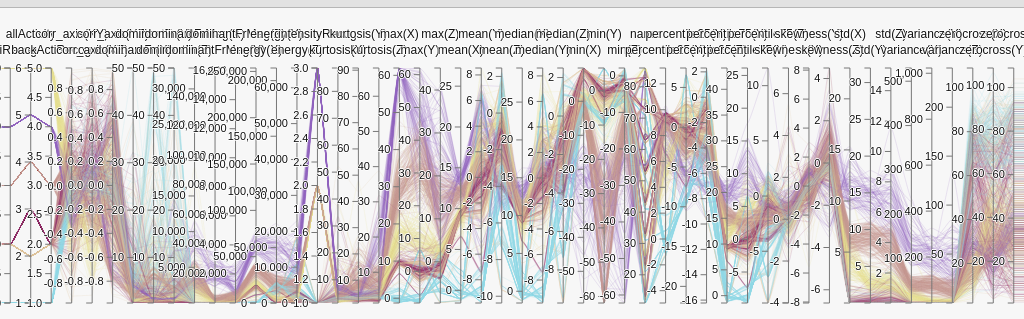
D3 v2 page, settled after 480 driven frames (8 s of simulated time); the page loaded 1 data file(s).


// ── original.js
// Parallel Coordinates
// Copyright (c) 2012, Kai Chang
// Released under the BSD License: http://opensource.org/licenses/BSD-3-Clause

var width = document.body.clientWidth,
    height = d3.max([document.body.clientHeight-540, 240]);

var m = [60, 0, 10, 0],
    w = width - m[1] - m[3],
    h = height - m[0] - m[2],
    xscale = d3.scale.ordinal().rangePoints([0, w], 1),
    yscale = {},
    dragging = {},
    line = d3.svg.line(),
    axis = d3.svg.axis().orient("left").ticks(1+height/50),
    data,
    foreground,
    background,
    highlighted,
    dimensions,                           
    legend,
    render_speed = 50,
    brush_count = 0,
    excluded_groups = [];

var colors = {
  "Activity1": [185,56,73],
  "Activity2": [37,50,75],
  "Activity3": [325,50,39],
  "Activity4": [10,28,67],
  "Activity5": [271,39,57],
  "Activity6": [56,58,73],
  //  "Baby Foods": [185,56,73],
  //"Baked Products": [37,50,75],
  //"Beef Products": [325,50,39],
  //"Beverages": [10,28,67],
  //"Breakfast Cereals": [271,39,57],
  //"Cereal Grains and Pasta": [56,58,73],
  //"Dairy and Egg Products": [28,100,52],
  //"Ethnic Foods": [41,75,61],
  //"Fast Foods": [60,86,61],
  //"Fats and Oils": [30,100,73],
  //"Finfish and Shellfish Products": [318,65,67],
  //"Fruits and Fruit Juices": [274,30,76],
  //"Lamb, Veal, and Game Products": [20,49,49],
  //"Legumes and Legume Products": [334,80,84],
  //"Meals, Entrees, and Sidedishes": [185,80,45],
  //"Nut and Seed Products": [10,30,42],
  //"Pork Products": [339,60,49],
  //"Poultry Products": [359,69,49],
  //"Restaurant Foods": [204,70,41],
  //"Sausages and Luncheon Meats": [1,100,79],
  //"Snacks": [189,57,75],
  //"Soups, Sauces, and Gravies": [110,57,70],
  //"Spices and Herbs": [214,55,79],
  //"Sweets": [339,60,75],
  //"Vegetables and Vegetable Products": [120,56,40]
};

// Scale chart and canvas height
d3.select("#chart")
    .style("height", (h + m[0] + m[2]) + "px")

d3.selectAll("canvas")
    .attr("width", w)
    .attr("height", h)
    .style("padding", m.join("px ") + "px");


// Foreground canvas for primary view
foreground = document.getElementById('foreground').getContext('2d');
foreground.globalCompositeOperation = "destination-over";
foreground.strokeStyle = "rgba(0,100,160,0.1)";
foreground.lineWidth = 1.7;
foreground.fillText("Loading...",w/2,h/2);

// Highlight canvas for temporary interactions
highlighted = document.getElementById('highlight').getContext('2d');
highlighted.strokeStyle = "rgba(0,100,160,1)";
highlighted.lineWidth = 4;

// Background canvas
background = document.getElementById('background').getContext('2d');
background.strokeStyle = "rgba(0,100,160,0.1)";
background.lineWidth = 1.7;

// SVG for ticks, labels, and interactions
var svg = d3.select("svg")
    .attr("width", w + m[1] + m[3])
    .attr("height", h + m[0] + m[2])
  .append("svg:g")
    .attr("transform", "translate(" + m[3] + "," + m[0] + ")");

// Load the data and visualization
d3.csv("test3.csv", function(raw_data) {
  // Convert quantitative scales to floats
  data = raw_data.map(function(d) {
    for (var k in d) {
      if (!_.isNaN(raw_data[0][k] - 0) && k != 'id') {
        d[k] = parseFloat(d[k]) || 0;
      }
    };
    return d;
  });

  // Extract the list of numerical dimensions and create a scale for each.
  xscale.domain(dimensions = d3.keys(data[0]).filter(function(k) {
    return (_.isNumber(data[0][k])) && (yscale[k] = d3.scale.linear()
      .domain(d3.extent(data, function(d) { return +d[k]; }))
      .range([h, 0]));
  }).sort());

  // Add a group element for each dimension.
  var g = svg.selectAll(".dimension")
      .data(dimensions)
    .enter().append("svg:g")
      .attr("class", "dimension")
      .attr("transform", function(d) { return "translate(" + xscale(d) + ")"; })
      .call(d3.behavior.drag()
        .on("dragstart", function(d) {
          dragging[d] = this.__origin__ = xscale(d);
          this.__dragged__ = false;
          d3.select("#foreground").style("opacity", "0.35");
        })
        .on("drag", function(d) {
          dragging[d] = Math.min(w, Math.max(0, this.__origin__ += d3.event.dx));
          dimensions.sort(function(a, b) { return position(a) - position(b); });
          xscale.domain(dimensions);
          g.attr("transform", function(d) { return "translate(" + position(d) + ")"; });
          brush_count++;
          this.__dragged__ = true;

          // Feedback for axis deletion if dropped
          if (dragging[d] < 12 || dragging[d] > w-12) {
            d3.select(this).select(".background").style("fill", "#b00");
          } else {
            d3.select(this).select(".background").style("fill", null);
          }
        })
        .on("dragend", function(d) {
          if (!this.__dragged__) {
            // no movement, invert axis
            var extent = invert_axis(d);

          } else {
            // reorder axes
            d3.select(this).transition().attr("transform", "translate(" + xscale(d) + ")");

            var extent = yscale[d].brush.extent();
          }

          // remove axis if dragged all the way left
          if (dragging[d] < 12 || dragging[d] > w-12) {
            remove_axis(d,g);
          }

          // TODO required to avoid a bug
          xscale.domain(dimensions);
          update_ticks(d, extent);

          // rerender
          d3.select("#foreground").style("opacity", null);
          brush();
          delete this.__dragged__;
          delete this.__origin__;
          delete dragging[d];
        }))

  // Add an axis and title.
  g.append("svg:g")
      .attr("class", "axis")
      .attr("transform", "translate(0,0)")
      .each(function(d) { d3.select(this).call(axis.scale(yscale[d])); })
    .append("svg:text")
      .attr("text-anchor", "middle")
      .attr("y", function(d,i) { return i%2 == 0 ? -14 : -30 } )
      .attr("x", 0)
      .attr("class", "label")
      .text(String)
      .append("title")
        .text("Click to invert. Drag to reorder");

  // Add and store a brush for each axis.
  g.append("svg:g")
      .attr("class", "brush")
      .each(function(d) { d3.select(this).call(yscale[d].brush = d3.svg.brush().y(yscale[d]).on("brush", brush)); })
    .selectAll("rect")
      .style("visibility", null)
      .attr("x", -23)
      .attr("width", 36)
      .append("title")
        .text("Drag up or down to brush along this axis");

  g.selectAll(".extent")
      .append("title")
        .text("Drag or resize this filter");


  legend = create_legend(colors,brush);

  // Render full foreground
  brush();

});

// copy one canvas to another, grayscale
function gray_copy(source, target) {
  var pixels = source.getImageData(0,0,w,h);
  target.putImageData(grayscale(pixels),0,0);
}

// http://www.html5rocks.com/en/tutorials/canvas/imagefilters/
function grayscale(pixels, args) {
  var d = pixels.data;
  for (var i=0; i<d.length; i+=4) {
    var r = d[i];
    var g = d[i+1];
    var b = d[i+2];
    // CIE luminance for the RGB
    // The human eye is bad at seeing red and blue, so we de-emphasize them.
    var v = 0.2126*r + 0.7152*g + 0.0722*b;
    d[i] = d[i+1] = d[i+2] = v
  }
  return pixels;
};

function create_legend(colors,brush) {
  // create legend
  var legend_data = d3.select("#legend")
    .html("")
    .selectAll(".row")
    .data( _.keys(colors).sort() )

  // filter by group
  var legend = legend_data
    .enter().append("div")
      .attr("title", "Hide group")
      .on("click", function(d) { 
        // toggle food group
        if (_.contains(excluded_groups, d)) {
          d3.select(this).attr("title", "Hide group");
          excluded_groups = _.difference(excluded_groups,[d]);
          brush();
        } else {
          d3.select(this).attr("title", "Show group");
          excluded_groups.push(d);
          brush();
        }
      });

  legend
    .append("span")
    .style("background", function(d,i) { return color(d,0.85)})
    .attr("class", "color-bar");

  legend
    .append("span")
    .attr("class", "tally")
    .text(function(d,i) { return 0});  

  legend
    .append("span")
    .text(function(d,i) { return " " + d});  

  return legend;
}
 
// render polylines i to i+render_speed 
function render_range(selection, i, max, opacity) {
  selection.slice(i,max).forEach(function(d) {
    path(d, foreground, color(d.group,opacity));
  });
};

// simple data table
function data_table(sample) {
  // sort by first column
  var sample = sample.sort(function(a,b) {
    var col = d3.keys(a)[0];
    return a[col] < b[col] ? -1 : 1;
  });

  var table = d3.select("#food-list")
    .html("")
    .selectAll(".row")
      .data(sample)
    .enter().append("div")
      .on("mouseover", highlight)
      .on("mouseout", unhighlight);

  table
    .append("span")
      .attr("class", "color-block")
      .style("background", function(d) { return color(d.group,0.85) })

  table
    .append("span")
      .text(function(d) { return d.name; })
}

// Adjusts rendering speed 
function optimize(timer) {
  var delta = (new Date()).getTime() - timer;
  render_speed = Math.max(Math.ceil(render_speed * 3 / delta), 8);
  render_speed = Math.min(render_speed, 300);
  return (new Date()).getTime();
}

// Feedback on rendering progress
function render_stats(i,n,render_speed) {
  d3.select("#rendered-count").text(i);
  d3.select("#rendered-bar")
    .style("width", (100*i/n) + "%");
  d3.select("#render-speed").text(render_speed);
}

// Feedback on selection
function selection_stats(opacity, n, total) {
  d3.select("#data-count").text(total);
  d3.select("#selected-count").text(n);
  d3.select("#selected-bar").style("width", (100*n/total) + "%");
  d3.select("#opacity").text((""+(opacity*100)).slice(0,4) + "%");
}

// Highlight single polyline
function highlight(d) {
  d3.select("#foreground").style("opacity", "0.25");
  d3.selectAll(".row").style("opacity", function(p) { return (d.group == p) ? null : "0.3" });
  path(d, highlighted, color(d.group,1));
}

// Remove highlight
function unhighlight() {
  d3.select("#foreground").style("opacity", null);
  d3.selectAll(".row").style("opacity", null);
  highlighted.clearRect(0,0,w,h);
}

function invert_axis(d) {
  // save extent before inverting
  if (!yscale[d].brush.empty()) {
    var extent = yscale[d].brush.extent();
  }
  if (yscale[d].inverted == true) {
    yscale[d].range([h, 0]);
    d3.selectAll('.label')
      .filter(function(p) { return p == d; })
      .style("text-decoration", null);
    yscale[d].inverted = false;
  } else {
    yscale[d].range([0, h]);
    d3.selectAll('.label')
      .filter(function(p) { return p == d; })
      .style("text-decoration", "underline");
    yscale[d].inverted = true;
  }
  return extent;
}

// Draw a single polyline
/*
function path(d, ctx, color) {
  if (color) ctx.strokeStyle = color;
  var x = xscale(0)-15;
      y = yscale[dimensions[0]](d[dimensions[0]]);   // left edge
  ctx.beginPath();
  ctx.moveTo(x,y);
  dimensions.map(function(p,i) {
    x = xscale(p),
    y = yscale[p](d[p]);
    ctx.lineTo(x, y);
  });
  ctx.lineTo(x+15, y);                               // right edge
  ctx.stroke();
}
*/

function path(d, ctx, color) {
  if (color) ctx.strokeStyle = color;
  ctx.beginPath();
  var x0 = xscale(0)-15,
      y0 = yscale[dimensions[0]](d[dimensions[0]]);   // left edge
  ctx.moveTo(x0,y0);
  dimensions.map(function(p,i) {
    var x = xscale(p),
        y = yscale[p](d[p]);
    var cp1x = x - 0.88*(x-x0);
    var cp1y = y0;
    var cp2x = x - 0.12*(x-x0);
    var cp2y = y;
    ctx.bezierCurveTo(cp1x, cp1y, cp2x, cp2y, x, y);
    x0 = x;
    y0 = y;
  });
  ctx.lineTo(x0+15, y0);                               // right edge
  ctx.stroke();
};

function color(d,a) {
  var c = colors[d];
  return ["hsla(",c[0],",",c[1],"%,",c[2],"%,",a,")"].join("");
}

function position(d) {
  var v = dragging[d];
  return v == null ? xscale(d) : v;
}

// Handles a brush event, toggling the display of foreground lines.
// TODO refactor
function brush() {
  brush_count++;
  var actives = dimensions.filter(function(p) { return !yscale[p].brush.empty(); }),
      extents = actives.map(function(p) { return yscale[p].brush.extent(); });

  // hack to hide ticks beyond extent
  var b = d3.selectAll('.dimension')[0]
    .forEach(function(element, i) {
      var dimension = d3.select(element).data()[0];
      if (_.include(actives, dimension)) {
        var extent = extents[actives.indexOf(dimension)];
        d3.select(element)
          .selectAll('text')
          .style('font-weight', 'bold')
          .style('font-size', '13px')
          .style('display', function() { 
            var value = d3.select(this).data();
            return extent[0] <= value && value <= extent[1] ? null : "none"
          });
      } else {
        d3.select(element)
          .selectAll('text')
          .style('font-size', null)
          .style('font-weight', null)
          .style('display', null);
      }
      d3.select(element)
        .selectAll('.label')
        .style('display', null);
    });
    ;
 
  // bold dimensions with label
  d3.selectAll('.label')
    .style("font-weight", function(dimension) {
      if (_.include(actives, dimension)) return "bold";
      return null;
    });

  // Get lines within extents
  var selected = [];
  data
    .filter(function(d) {
      return !_.contains(excluded_groups, d.group);
    })
    .map(function(d) {
      return actives.every(function(p, dimension) {
        return extents[dimension][0] <= d[p] && d[p] <= extents[dimension][1];
      }) ? selected.push(d) : null;
    });

  // free text search
  var query = d3.select("#search")[0][0].value;
  if (query.length > 0) {
    selected = search(selected, query);
  }

  if (selected.length < data.length && selected.length > 0) {
    d3.select("#keep-data").attr("disabled", null);
    d3.select("#exclude-data").attr("disabled", null);
  } else {
    d3.select("#keep-data").attr("disabled", "disabled");
    d3.select("#exclude-data").attr("disabled", "disabled");
  };

  // total by food group
  var tallies = _(selected)
    .groupBy(function(d) { return d.group; })

  // include empty groups
  _(colors).each(function(v,k) { tallies[k] = tallies[k] || []; });

  legend
    .style("text-decoration", function(d) { return _.contains(excluded_groups,d) ? "line-through" : null; })
    .attr("class", function(d) {
      return (tallies[d].length > 0)
           ? "row"
           : "row off";
    });

  legend.selectAll(".color-bar")
    .style("width", function(d) {
      return Math.ceil(600*tallies[d].length/data.length) + "px"
    });

  legend.selectAll(".tally")
    .text(function(d,i) { return tallies[d].length });  

  // Render selected lines
  paths(selected, foreground, brush_count, true);
}

// render a set of polylines on a canvas
function paths(selected, ctx, count) {
  var n = selected.length,
      i = 0,
      opacity = d3.min([2/Math.pow(n,0.3),1]),
      timer = (new Date()).getTime();

  selection_stats(opacity, n, data.length)

  shuffled_data = _.shuffle(selected);

  data_table(shuffled_data.slice(0,25));

  ctx.clearRect(0,0,w+1,h+1);

  // render all lines until finished or a new brush event
  function animloop(){
    if (i >= n || count < brush_count) return true;
    var max = d3.min([i+render_speed, n]);
    render_range(shuffled_data, i, max, opacity);
    render_stats(max,n,render_speed);
    i = max;
    timer = optimize(timer);  // adjusts render_speed
  };

  d3.timer(animloop);
}

// transition ticks for reordering, rescaling and inverting
function update_ticks(d, extent) {
  // update brushes
  if (d) {
    var brush_el = d3.selectAll(".brush")
        .filter(function(key) { return key == d; });
    // single tick
    if (extent) {
      // restore previous extent
      brush_el.call(yscale[d].brush = d3.svg.brush().y(yscale[d]).extent(extent).on("brush", brush));
    } else {
      brush_el.call(yscale[d].brush = d3.svg.brush().y(yscale[d]).on("brush", brush));
    }
  } else {
    // all ticks
    d3.selectAll(".brush")
      .each(function(d) { d3.select(this).call(yscale[d].brush = d3.svg.brush().y(yscale[d]).on("brush", brush)); })
  }

  brush_count++;

  show_ticks();

  // update axes
  d3.selectAll(".axis")
    .each(function(d,i) {
      // hide lines for better performance
      d3.select(this).selectAll('line').style("display", "none");

      // transition axis numbers
      d3.select(this)
        .transition()
        .duration(720)
        .call(axis.scale(yscale[d]));

      // bring lines back
      d3.select(this).selectAll('line').transition().delay(800).style("display", null);

      d3.select(this)
        .selectAll('text')
        .style('font-weight', null)
        .style('font-size', null)
        .style('display', null);
    });
}

// Rescale to new dataset domain
function rescale() {
  // reset yscales, preserving inverted state
  dimensions.forEach(function(d,i) {
    if (yscale[d].inverted) {
      yscale[d] = d3.scale.linear()
          .domain(d3.extent(data, function(p) { return +p[d]; }))
          .range([0, h]);
      yscale[d].inverted = true;
    } else {
      yscale[d] = d3.scale.linear()
          .domain(d3.extent(data, function(p) { return +p[d]; }))
          .range([h, 0]);
    }
  });

  update_ticks();

  // Render selected data
  paths(data, foreground, brush_count);
}

// Get polylines within extents
function actives() {
  var actives = dimensions.filter(function(p) { return !yscale[p].brush.empty(); }),
      extents = actives.map(function(p) { return yscale[p].brush.extent(); });

  // filter extents and excluded groups
  var selected = [];
  data
    .filter(function(d) {
      return !_.contains(excluded_groups, d.group);
    })
    .map(function(d) {
    return actives.every(function(p, i) {
      return extents[i][0] <= d[p] && d[p] <= extents[i][1];
    }) ? selected.push(d) : null;
  });

  // free text search
  var query = d3.select("#search")[0][0].value;
  if (query > 0) {
    selected = search(selected, query);
  }

  return selected;
}

// Export data
function export_csv() {
  var keys = d3.keys(data[0]);
  var rows = actives().map(function(row) {
    return keys.map(function(k) { return row[k]; })
  });
  var csv = d3.csv.format([keys].concat(rows)).replace(/\n/g,"<br/>\n");
  var styles = "<style>body { font-family: sans-serif; font-size: 12px; }</style>";
  window.open("text/csv").document.write(styles + csv);
}

// scale to window size
window.onresize = function() {
  width = document.body.clientWidth,
  height = d3.max([document.body.clientHeight-500, 220]);

  w = width - m[1] - m[3],
  h = height - m[0] - m[2];

  d3.select("#chart")
      .style("height", (h + m[0] + m[2]) + "px")

  d3.selectAll("canvas")
      .attr("width", w)
      .attr("height", h)
      .style("padding", m.join("px ") + "px");

  d3.select("svg")
      .attr("width", w + m[1] + m[3])
      .attr("height", h + m[0] + m[2])
    .select("g")
      .attr("transform", "translate(" + m[3] + "," + m[0] + ")");
  
  xscale = d3.scale.ordinal().rangePoints([0, w], 1).domain(dimensions);
  dimensions.forEach(function(d) {
    yscale[d].range([h, 0]);
  });

  d3.selectAll(".dimension")
    .attr("transform", function(d) { return "translate(" + xscale(d) + ")"; })
  // update brush placement
  d3.selectAll(".brush")
    .each(function(d) { d3.select(this).call(yscale[d].brush = d3.svg.brush().y(yscale[d]).on("brush", brush)); })
  brush_count++;

  // update axis placement
  axis = axis.ticks(1+height/50),
  d3.selectAll(".axis")
    .each(function(d) { d3.select(this).call(axis.scale(yscale[d])); });

  // render data
  brush();
};

// Remove all but selected from the dataset
function keep_data() {
  new_data = actives();
  if (new_data.length == 0) {
    alert("I don't mean to be rude, but I can't let you remove all the data.\n\nTry removing some brushes to get your data back. Then click 'Keep' when you've selected data you want to look closer at.");
    return false;
  }
  data = new_data;
  rescale();
}

// Exclude selected from the dataset
function exclude_data() {
  new_data = _.difference(data, actives());
  if (new_data.length == 0) {
    alert("I don't mean to be rude, but I can't let you remove all the data.\n\nTry selecting just a few data points then clicking 'Exclude'.");
    return false;
  }
  data = new_data;
  rescale();
}

function remove_axis(d,g) {
  dimensions = _.difference(dimensions, [d]);
  xscale.domain(dimensions);
  g.attr("transform", function(p) { return "translate(" + position(p) + ")"; });
  g.filter(function(p) { return p == d; }).remove(); 
  update_ticks();
}

d3.select("#keep-data").on("click", keep_data);
d3.select("#exclude-data").on("click", exclude_data);
d3.select("#export-data").on("click", export_csv);
d3.select("#search").on("keyup", brush);


// Appearance toggles
d3.select("#hide-ticks").on("click", hide_ticks);
d3.select("#show-ticks").on("click", show_ticks);
d3.select("#dark-theme").on("click", dark_theme);
d3.select("#light-theme").on("click", light_theme);

function hide_ticks() {
  d3.selectAll(".axis g").style("display", "none");
  //d3.selectAll(".axis path").style("display", "none");
  d3.selectAll(".background").style("visibility", "hidden");
  d3.selectAll("#hide-ticks").attr("disabled", "disabled");
  d3.selectAll("#show-ticks").attr("disabled", null);
};

function show_ticks() {
  d3.selectAll(".axis g").style("display", null);
  //d3.selectAll(".axis path").style("display", null);
  d3.selectAll(".background").style("visibility", null);
  d3.selectAll("#show-ticks").attr("disabled", "disabled");
  d3.selectAll("#hide-ticks").attr("disabled", null);
};

function dark_theme() {
  d3.select("body").attr("class", "dark");
  d3.selectAll("#dark-theme").attr("disabled", "disabled");
  d3.selectAll("#light-theme").attr("disabled", null);
}

function light_theme() {
  d3.select("body").attr("class", null);
  d3.selectAll("#light-theme").attr("disabled", "disabled");
  d3.selectAll("#dark-theme").attr("disabled", null);
}

function search(selection,str) {
  pattern = new RegExp(str,"i")
  return _(selection).filter(function(d) { return pattern.exec(d.name); });
}


### data: test3.csv
name, group, id, min(X), min(Y), min(Z), max(X), max(Y), max(Z), mean(X), mean(Y), mean(Z), variance(X), variance(Y), variance(Z), std(X), std(Y), std(Z), skewness(X), skewness(Y), skewness(Z), kurtosis(X), kurtosis(Y), kurtosis(Z)
11, Activity1, 27481, -1.21, -13.09, -9.717, 15.1, 1.661, -0.6425, 4.957, -6.106, -4.23, 21.65, 11.06, 2.848, 4.653, 3.326, 1.688, 0.6757, 0.3957, -0.5179, 1.963, 2.458, 2.821
11, Activity1, 27482, -0.2246, -10.56, -5.877, 2.936, -7.87, -1.605, 1.475, -9.079, -3.512, 0.3733, 0.1838, 0.7941, 0.611, 0.4287, 0.8911, -0.4312, -0.03862, -0.2366, 2.966, 3.686, 3.119
11, Activity1, 27483, -3.39, -22.76, -12.3, 1.155, -1.233, -2.275, -0.6604, -8.39, -5.006, 0.2531, 2.726, 1.346, 0.5031, 1.651, 1.16, -0.1476, -5.813, -0.7421, 10.28, 52.19, 10.31
11, Activity1, 27484, -0.8203, -8.205, -5.896, -0.5501, -7.873, -5.365, -0.6499, -8.074, -5.653, 0.001639, 0.004445, 0.01137, 0.04049, 0.06667, 0.1066, -0.7151, 0.2901, -0.1073, 5.334, 2.75, 3.175
11, Activity1, 27485, -0.761, -8.085, -6.047, -0.5207, -7.767, -5.669, -0.6392, -7.9, -5.896, 0.001453, 0.003799, 0.005844, 0.03812, 0.06163, 0.07644, 0.2881, -0.4663, 0.6695, 3.776, 2.883, 3.057
11, Activity1, 27486, -0.7169, -7.918, -6.199, -0.5668, -7.661, -5.866, -0.6464, -7.794, -6.043, 0.0005862, 0.002525, 0.004839, 0.02421, 0.05025, 0.06957, 0.06376, -0.05875, 0.2985, 3.113, 2.64, 2.584
11, Activity1, 27487, -0.732, -7.828, -6.259, -0.5969, -7.631, -6.018, -0.6576, -7.717, -6.143, 0.0006011, 0.001432, 0.001671, 0.02452, 0.03784, 0.04088, -0.1509, -0.1082, -0.2993, 3.181, 3.115, 3.013
11, Activity1, 27488, -0.7024, -7.798, -6.29, -0.6119, -7.616, -6.063, -0.6539, -7.693, -6.164, 0.0004479, 0.000974, 0.00146, 0.02116, 0.03121, 0.0382, -0.1409, -0.1217, 0.005585, 2.678, 3.076, 2.931
11, Activity1, 27489, -0.7174, -7.767, -6.275, -0.5971, -7.601, -6.093, -0.658, -7.69, -6.178, 0.0004547, 0.001042, 0.001181, 0.02132, 0.03228, 0.03437, -0.1586, 0.1046, -0.126, 2.985, 2.85, 2.783
11, Activity1, 27490, -0.7175, -7.767, -6.29, -0.6119, -7.601, -6.078, -0.661, -7.679, -6.19, 0.0005489, 0.0011, 0.0015, 0.02343, 0.03317, 0.03873, -0.1464, -0.1486, 0.2127, 2.852, 2.476, 2.633
11, Activity1, 27491, -0.7174, -7.767, -6.29, -0.5821, -7.586, -6.093, -0.6546, -7.666, -6.204, 0.0005967, 0.001188, 0.001535, 0.02443, 0.03447, 0.03918, 0.2205, -0.1265, 0.0683, 3.055, 2.98, 2.843
11, Activity1, 27492, -0.7027, -7.737, -6.305, -0.612, -7.54, -6.153, -0.6646, -7.65, -6.228, 0.0004397, 0.001367, 0.001237, 0.02097, 0.03697, 0.03517, 0.1849, 0.006565, 0.07847, 2.472, 2.894, 2.452
11, Activity1, 27493, -0.7176, -7.737, -6.335, -0.5972, -7.556, -6.108, -0.6583, -7.636, -6.238, 0.0004845, 0.001052, 0.001374, 0.02201, 0.03244, 0.03707, -0.01664, -0.08084, 0.004178, 2.993, 2.864, 3.243
11, Activity1, 27494, -0.7175, -7.737, -6.366, -0.597, -7.556, -6.154, -0.6555, -7.622, -6.263, 0.0004585, 0.001059, 0.001578, 0.02141, 0.03254, 0.03972, 0.0393, -0.09314, 0.2589, 3.08, 2.951, 3.183
11, Activity1, 27495, -0.7027, -7.692, -6.396, -0.5973, -7.495, -6.184, -0.6475, -7.603, -6.284, 0.0004468, 0.001236, 0.001363, 0.02114, 0.03516, 0.03692, -0.2456, 0.1373, -0.2087, 2.94, 3.031, 3.464
11, Activity1, 27496, -0.718, -7.677, -6.381, -0.5825, -7.51, -6.184, -0.6477, -7.592, -6.293, 0.000487, 0.000988, 0.001326, 0.02207, 0.03143, 0.03642, 0.0544, -0.03529, -0.005976, 3.365, 3.077, 2.899
11, Activity1, 27497, -0.7178, -7.692, -6.396, -0.5676, -7.495, -6.199, -0.6454, -7.585, -6.296, 0.0005355, 0.00117, 0.001519, 0.02314, 0.03421, 0.03897, 0.2096, 0.06977, -0.08743, 3.462, 3.012, 2.767
11, Activity1, 27498, -0.7028, -7.707, -6.457, -0.5827, -7.51, -6.169, -0.6457, -7.589, -6.296, 0.0004545, 0.001232, 0.001425, 0.02132, 0.0351, 0.03775, -0.00469, -0.06552, -0.3393, 2.791, 2.936, 4.385
11, Activity1, 27499, -0.7027, -7.662, -6.411, -0.5825, -7.495, -6.214, -0.6428, -7.577, -6.308, 0.0004122, 0.00114, 0.001153, 0.0203, 0.03377, 0.03396, -0.06434, 0.06028, -0.1882, 3.386, 2.764, 2.971
11, Activity1, 27500, -0.7028, -7.646, -6.396, -0.5824, -7.48, -6.214, -0.6375, -7.58, -6.312, 0.000494, 0.001031, 0.001408, 0.02223, 0.03211, 0.03752, 0.2244, 0.3064, 0.1929, 2.947, 2.856, 2.573
11, Activity1, 27501, -0.6881, -7.662, -6.411, -0.5975, -7.465, -6.245, -0.6461, -7.575, -6.324, 0.0004021, 0.001286, 0.001163, 0.02005, 0.03587, 0.0341, -0.0005873, 0.1201, 0.009189, 2.528, 2.683, 2.66
11, Activity1, 27502, -0.7028, -7.662, -6.411, -0.5824, -7.51, -6.23, -0.6415, -7.574, -6.322, 0.0004563, 0.001065, 0.001329, 0.02136, 0.03264, 0.03645, -0.01578, -0.2544, -0.1278, 3.058, 2.75, 2.738
11, Activity1, 27503, -0.7181, -7.662, -6.427, -0.5826, -7.48, -6.23, -0.6414, -7.573, -6.322, 0.0006145, 0.001018, 0.001376, 0.02479, 0.03191, 0.03709, -0.04507, -0.06856, 0.02143, 3.053, 2.919, 2.583
11, Activity1, 27504, -0.7026, -7.677, -6.411, -0.5826, -7.48, -6.245, -0.6424, -7.577, -6.314, 0.0004785, 0.001186, 0.001256, 0.02187, 0.03443, 0.03543, -0.06601, 0.02339, -0.05668, 2.964, 3.039, 2.469
11, Activity1, 27505, -0.703, -7.677, -6.411, -0.5975, -7.495, -6.229, -0.6399, -7.573, -6.328, 0.000458, 0.001162, 0.00138, 0.0214, 0.03408, 0.03715, -0.2039, -0.08034, 0.2409, 2.656, 2.756, 2.888
11, Activity1, 27506, -0.7029, -7.677, -6.442, -0.5825, -7.495, -6.23, -0.6358, -7.572, -6.331, 0.0004992, 0.001287, 0.001383, 0.02234, 0.03587, 0.03719, -0.1587, -0.2479, -0.06057, 2.838, 3.025, 3.011
11, Activity1, 27507, -0.6879, -7.646, -6.426, -0.5828, -7.48, -6.245, -0.6397, -7.56, -6.336, 0.0004176, 0.001105, 0.001167, 0.02044, 0.03324, 0.03416, 0.1, 0.007308, 0.07878, 2.676, 2.325, 2.999
11, Activity1, 27508, -0.688, -7.662, -6.426, -0.5675, -7.48, -6.26, -0.6328, -7.562, -6.336, 0.0004868, 0.001075, 0.001278, 0.02206, 0.03279, 0.03575, 0.07727, 0.01324, -0.1329, 2.855, 2.746, 2.486
11, Activity1, 27509, -0.6877, -7.647, -6.442, -0.5826, -7.465, -6.26, -0.6364, -7.553, -6.338, 0.0004443, 0.00115, 0.001158, 0.02108, 0.03391, 0.03403, 0.1639, 0.2777, -0.2547, 2.673, 2.841, 2.567
… [head cut at 6 KiB]